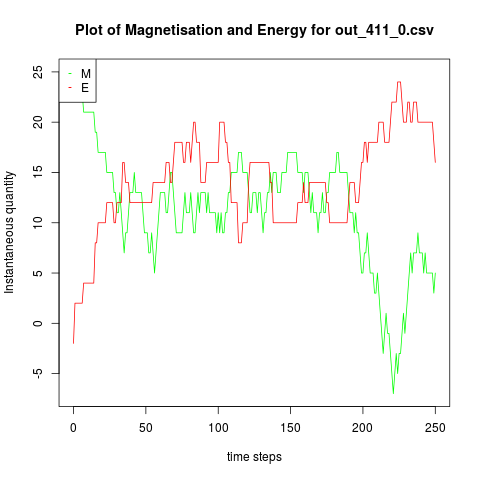

The file beside this chart, header and first rows:
E, M
-2, 25
2, 23
2, 23
2, 23
2, 23
2, 23
2, 23
4, 21
4, 21
4, 21
4, 21
4, 21
4, 21
4, 21
4, 21
8, 19
8, 19
10, 17
10, 17
10, 17
10, 17
10, 17
10, 17
12, 15
12, 15
12, 15
12, 15
12, 15
10, 13
10, 13
12, 11
12, 11
12, 13
12, 11
16, 9
16, 7
14, 9
14, 9
14, 11
12, 13
12, 13
12, 13
12, 15
12, 13
12, 13
12, 13
12, 13
12, 13
12, 11
12, 9
12, 9
12, 9
12, 7
12, 7
12, 9
14, 7
14, 5
14, 7
14, 9
14, 11
... 191 more rows
